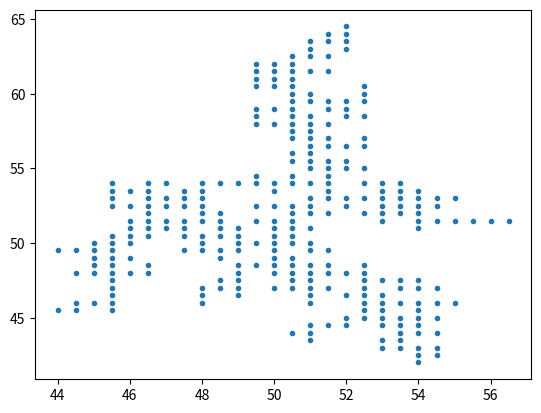

The matplotlib source for this figure:
import matplotlib.pyplot as pl
import numpy as np
import math
import random
class particle(object):#def a class"particle"
	diret = 0
	def __init__(self,x,y,state):
		self.x=x
		self.y=y
		self.state=state
	def moveparticle(self):
		if self.diret==0:
			self.x=self.x+0.5
		elif self.diret==1:
			self.x=self.x-0.5
		elif self.diret==2:
			self.y=self.y-0.5
		elif self.diret==3:
			self.y=self.y+0.5
		else :
			print ('error2')
		self.diret=random.randint(0,3)
		return
class screen(object):#def a class"screen"
	lis=[particle(50.0,50.0,0)]
	state=1
	def chargepoint(self,x,y):
		for i in self.lis:
			if i.x==x and i.y==y:
				return 1
		return 0
	def addparticle(self,x=65.0,y=65.0):#add a new particle
		i=self.chargepoint(x,y)
		if self.state==1:
			if i==0:
				self.lis.append(particle(x,y,1))
			else:
				print ('same particle')
				self.state=0
		else:
			print ('full screen')
		for a in self.lis:
			if a.x>66.0 or a.y>66.0 or a.x<34.0 or a.y<34.0:
				self.state=0
		return
	def delparticle(self,x,y):
		for i in range(len(self.lis)):
			if self.lis[i].x==x and self.lis[i]==y:
				self.lis.pop(i)
				self.state=1
				return
		return
	def showscreen(self):
		x=[]
		y=[]
		for i in self.lis:
			x.append(i.x)
			y.append(i.y)
		pl.plot(x,y,'.')
		pl.show()
	def move(self):#random walk of particle
		t1=self.lis.pop()
		while t1.state==1 and t1.x<75.0 and t1.y<75.0 and t1.x>=25 and t1.y>=25:
			i1=self.chargepoint(t1.x+0.5,t1.y)
			i2=self.chargepoint(t1.x-0.5,t1.y)
			i3=self.chargepoint(t1.x,t1.y-0.5)
			i4=self.chargepoint(t1.x,t1.y+0.5)
			s=[i1,i2,i3,i4]
			if i1==0 and i2==0 and i3==0 and i4==0:
				t1.moveparticle()
			elif random.randint(1,100)>85:
				t1.state=0
			elif i1==1 and i2==1 and i3==1 and i4==1:
				t1.state=0
			else:
				while s[t1.diret]==1:
					t1.diret=random.randint(0,3)
				t1.moveparticle()
			#print 'move a particle'
			#print t1.x,t1.y
		if t1.state==0 :
			self.lis.append(t1)
if __name__=='__main__':
	sc=screen()
	n=0
	while sc.state==1:
		i=random.randint(70,130)
		x=i/2.0
		r=(15**2-(x-50)**2)**0.5#The new particle can appear where r = 15
		k=int(r*2)
		y1=k/2.0
		if random.randint(1,2)==1:
			y=50+y1
		else:
			y=50-y1
		print (x,y)
		sc.addparticle(x,y)
		print ('generate a new particle')
		print (len(sc.lis),sc.state)
		#s=raw_input(':')
		sc.move()
	print (len(sc.lis))
	sc.showscreen()

